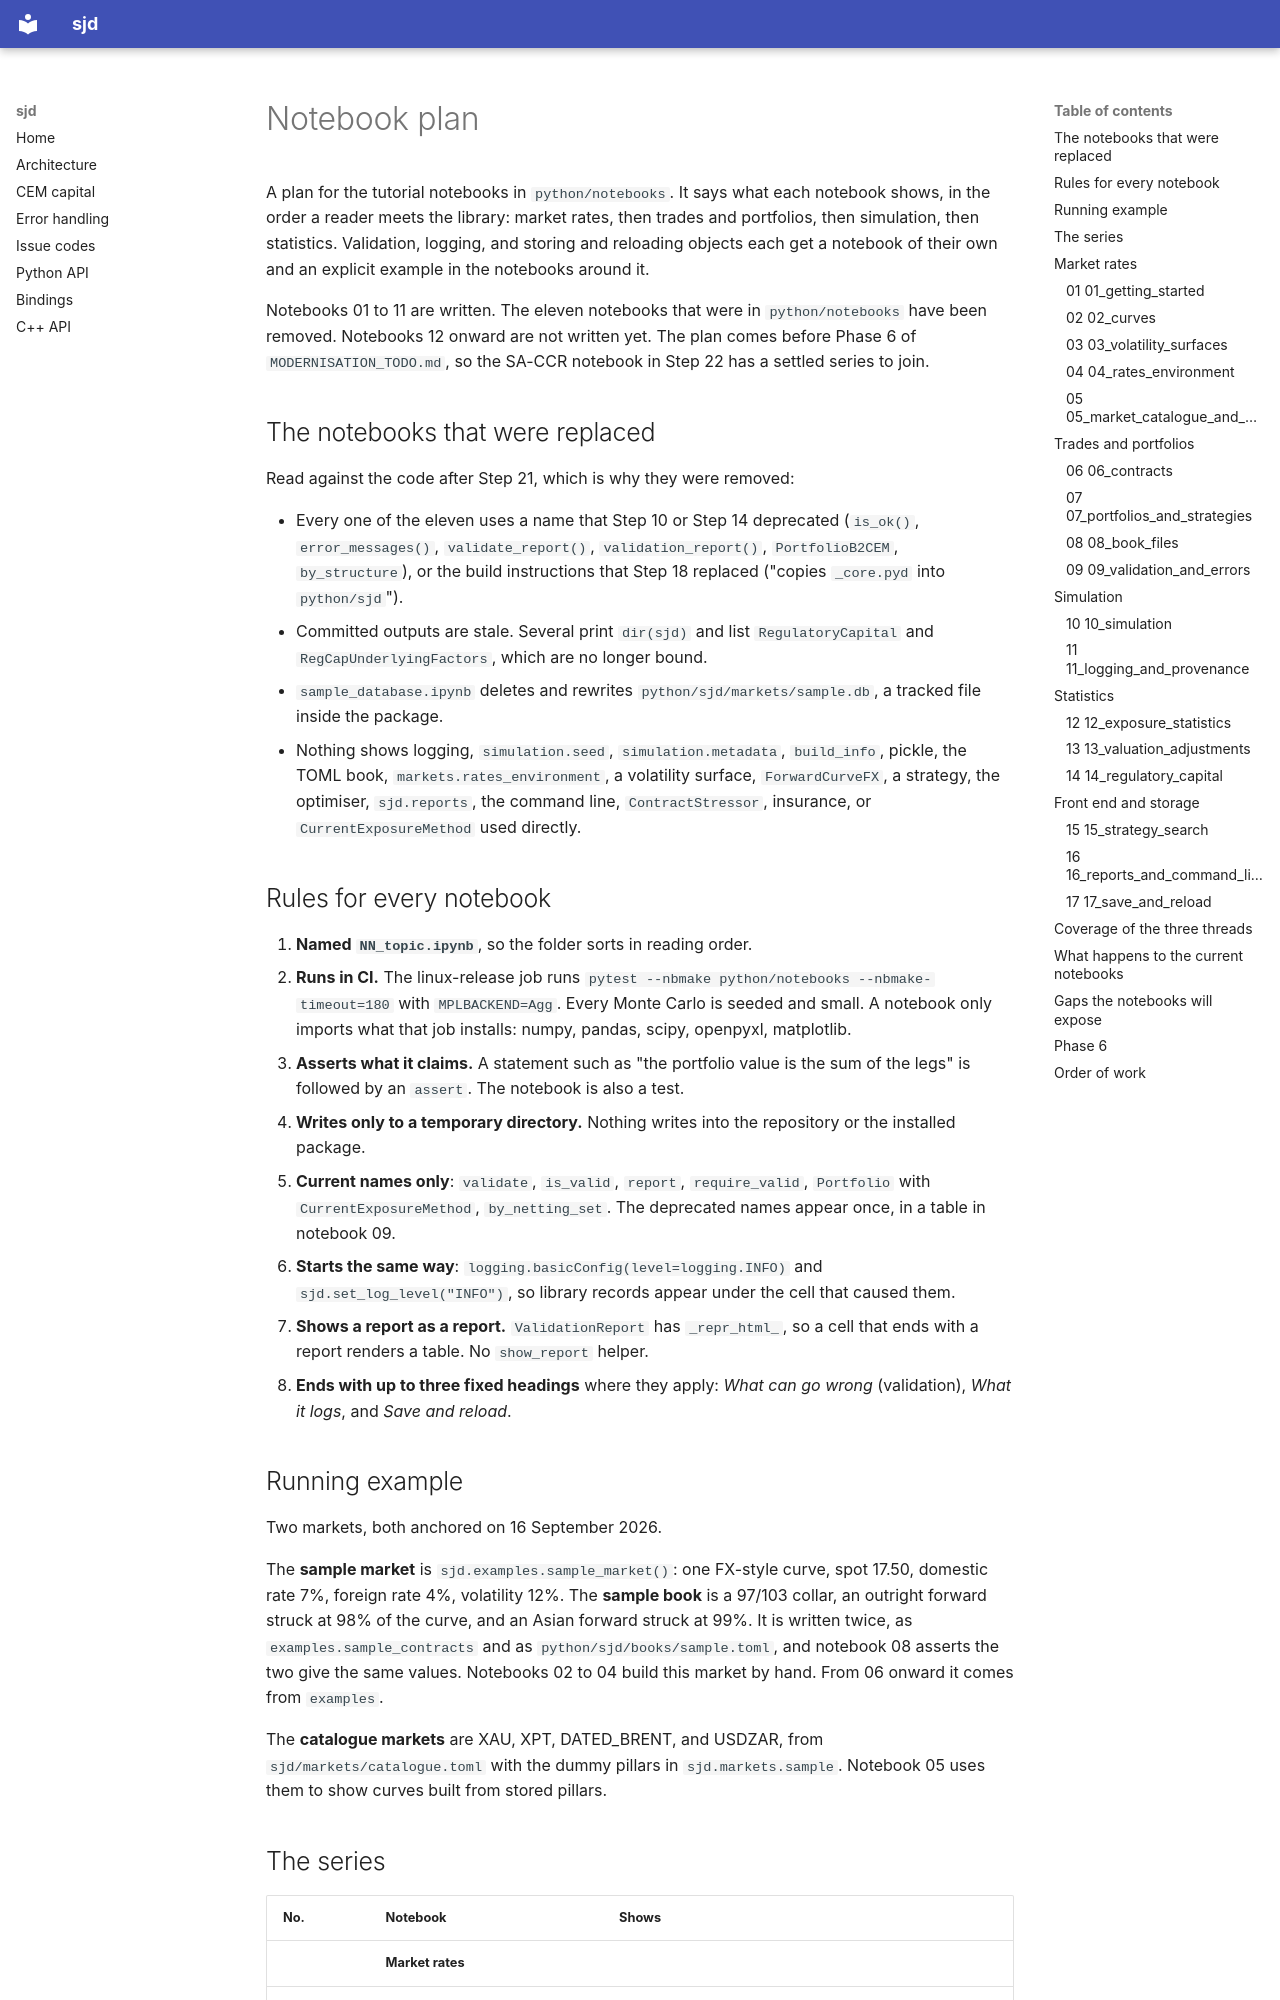

repository: sjondavey/sjd · page: notebook-plan/index.html · generator: mkdocs

# Notebook plan

A plan for the tutorial notebooks in `python/notebooks`. It says what each
notebook shows, in the order a reader meets the library: market rates, then
trades and portfolios, then simulation, then statistics. Validation, logging,
and storing and reloading objects each get a notebook of their own and an
explicit example in the notebooks around it.

Notebooks 01 to 11 are written. The eleven notebooks that were in
`python/notebooks` have been removed. Notebooks 12 onward are not written yet.
The plan comes before Phase 6 of `MODERNISATION_TODO.md`, so the SA-CCR
notebook in Step 22 has a settled series to join.

## The notebooks that were replaced

Read against the code after Step 21, which is why they were removed:

- Every one of the eleven uses a name that Step 10 or Step 14 deprecated
  (`is_ok()`, `error_messages()`, `validate_report()`, `validation_report()`,
  `PortfolioB2CEM`, `by_structure`), or the build instructions that Step 18
  replaced ("copies `_core.pyd` into `python/sjd`").
- Committed outputs are stale. Several print `dir(sjd)` and list
  `RegulatoryCapital` and `RegCapUnderlyingFactors`, which are no longer bound.
- `sample_database.ipynb` deletes and rewrites `python/sjd/markets/sample.db`,
  a tracked file inside the package.
- Nothing shows logging, `simulation.seed`, `simulation.metadata`,
  `build_info`, pickle, the TOML book, `markets.rates_environment`, a
  volatility surface, `ForwardCurveFX`, a strategy, the optimiser, `sjd.reports`,
  the command line, `ContractStressor`, insurance, or
  `CurrentExposureMethod` used directly.

## Rules for every notebook

1. **Named `NN_topic.ipynb`**, so the folder sorts in reading order.
2. **Runs in CI.** The linux-release job runs
   `pytest --nbmake python/notebooks --nbmake-timeout=180` with
   `MPLBACKEND=Agg`. Every Monte Carlo is seeded and small. A notebook only
   imports what that job installs: numpy, pandas, scipy, openpyxl, matplotlib.
3. **Asserts what it claims.** A statement such as "the portfolio value is the
   sum of the legs" is followed by an `assert`. The notebook is also a test.
4. **Writes only to a temporary directory.** Nothing writes into the
   repository or the installed package.
5. **Current names only**: `validate`, `is_valid`, `report`, `require_valid`,
   `Portfolio` with `CurrentExposureMethod`, `by_netting_set`. The deprecated
   names appear once, in a table in notebook 09.
6. **Starts the same way**: `logging.basicConfig(level=logging.INFO)` and
   `sjd.set_log_level("INFO")`, so library records appear under the cell that
   caused them.
7. **Shows a report as a report.** `ValidationReport` has `_repr_html_`, so a
   cell that ends with a report renders a table. No `show_report` helper.
8. **Ends with up to three fixed headings** where they apply: *What can go
   wrong* (validation), *What it logs*, and *Save and reload*.
